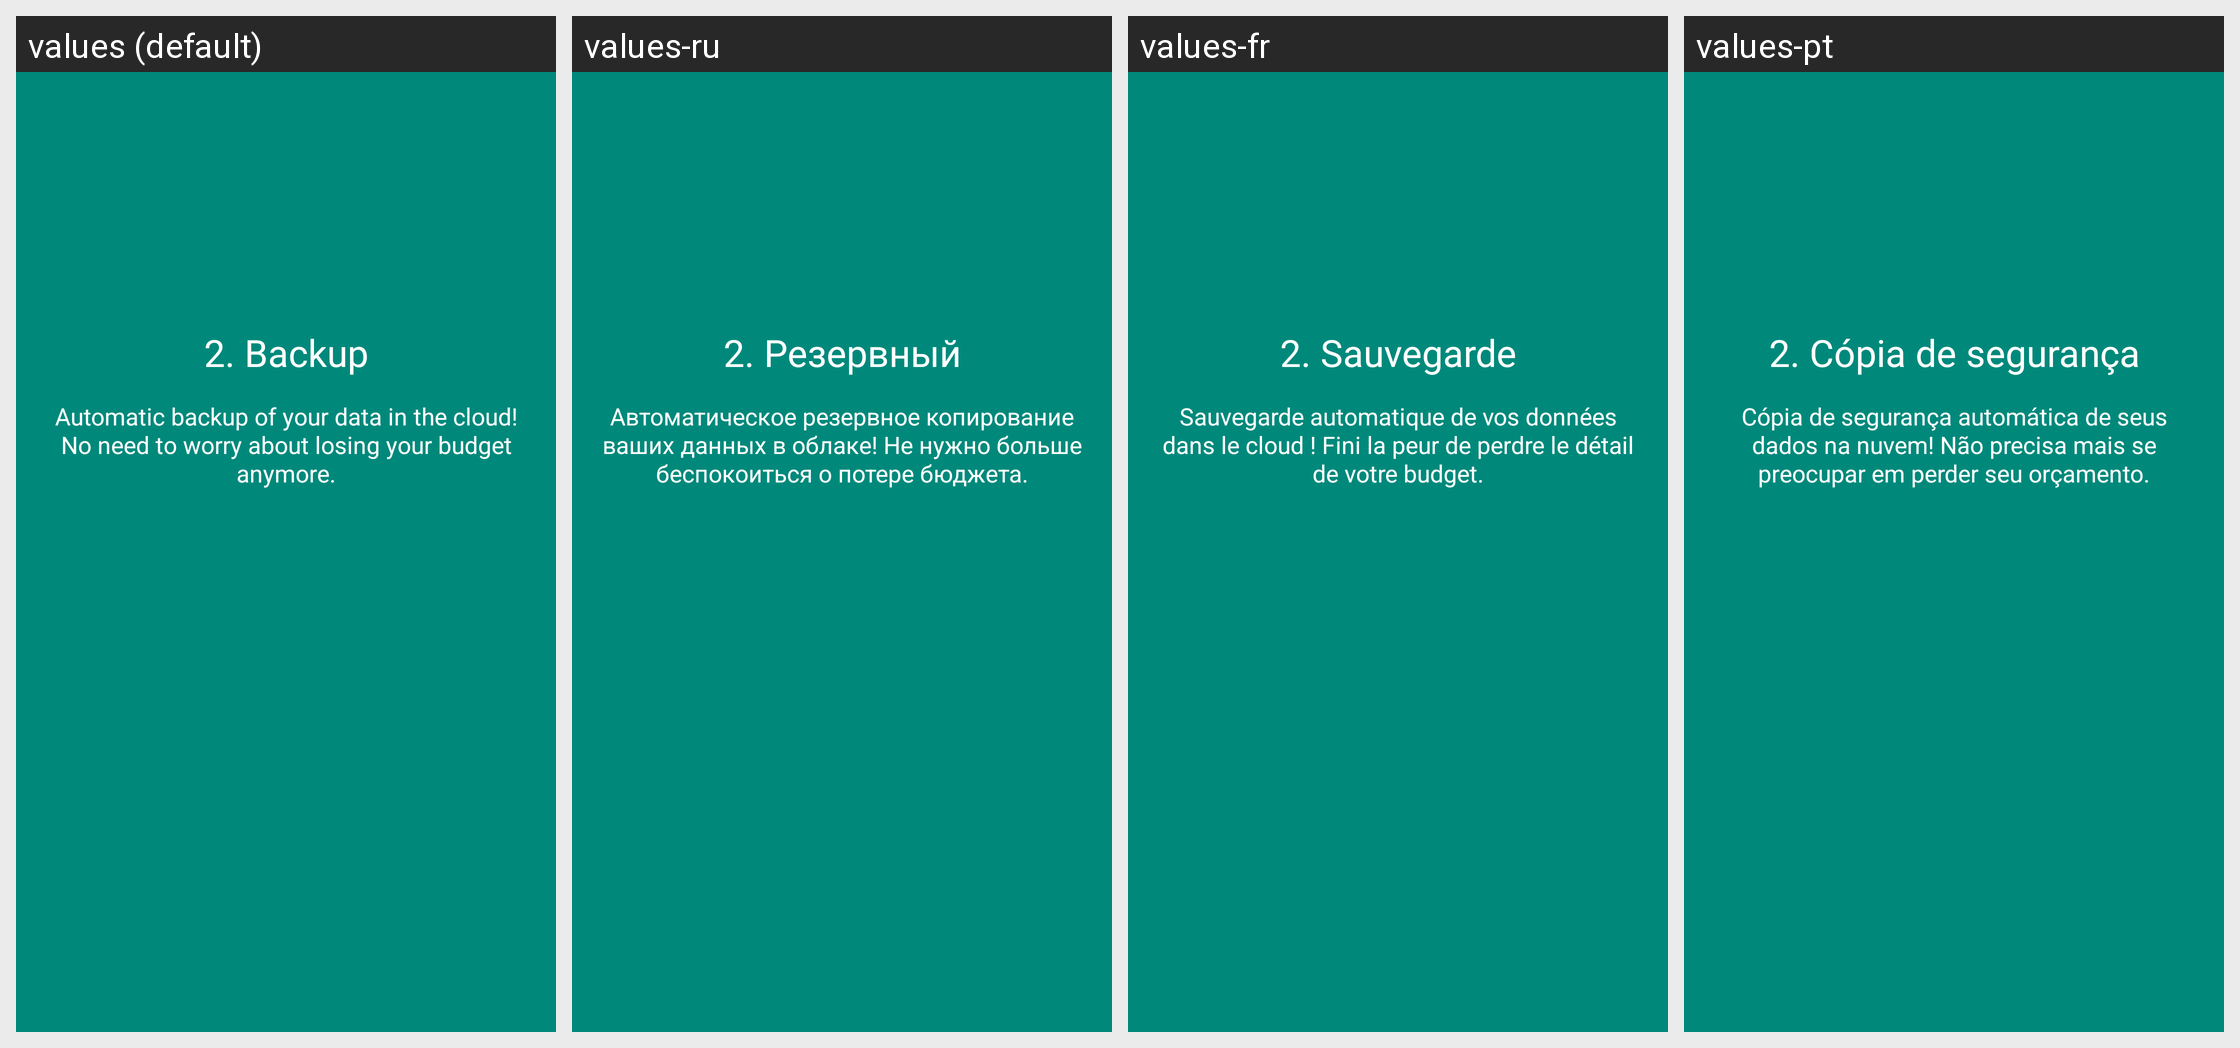

Locale-by-locale string values for the Android screen shown in this grid:
Android screen res/layout/fragment_premium2.xml rendered under 4 locales, left to right: values (default), values-ru, values-fr, values-pt. Device: Nexus 5 (rendered at 1080×1920; each locale shown at half size, 540×960, under a caption strip naming it); theme LoadingTheme.
Other locales in the repository, not shown: values-de, values-es, values-it.
Strings drawn on this screen, with the default value and each locale's value (text and hints the layout hard-codes, and strings that could not be matched under every locale, appear in the picture but are not listed):

premium_popup_not_premium_feature_more_backup_title
  values: 2. Backup
  values-ru: 2. Резервный
  values-fr: 2. Sauvegarde
  values-pt: 2. Cópia de segurança

premium_popup_not_premium_feature_more_backup_message
  values: Automatic backup of your data in the cloud! No need to worry about losing your budget anymore.
  values-ru: Автоматическое резервное копирование ваших данных в облаке! Не нужно больше беспокоиться о потере бюджета.
  values-fr: Sauvegarde automatique de vos données dans le cloud ! Fini la peur de perdre le détail de votre budget.
  values-pt: Cópia de segurança automática de seus dados na nuvem! Não precisa mais se preocupar em perder seu orçamento.
